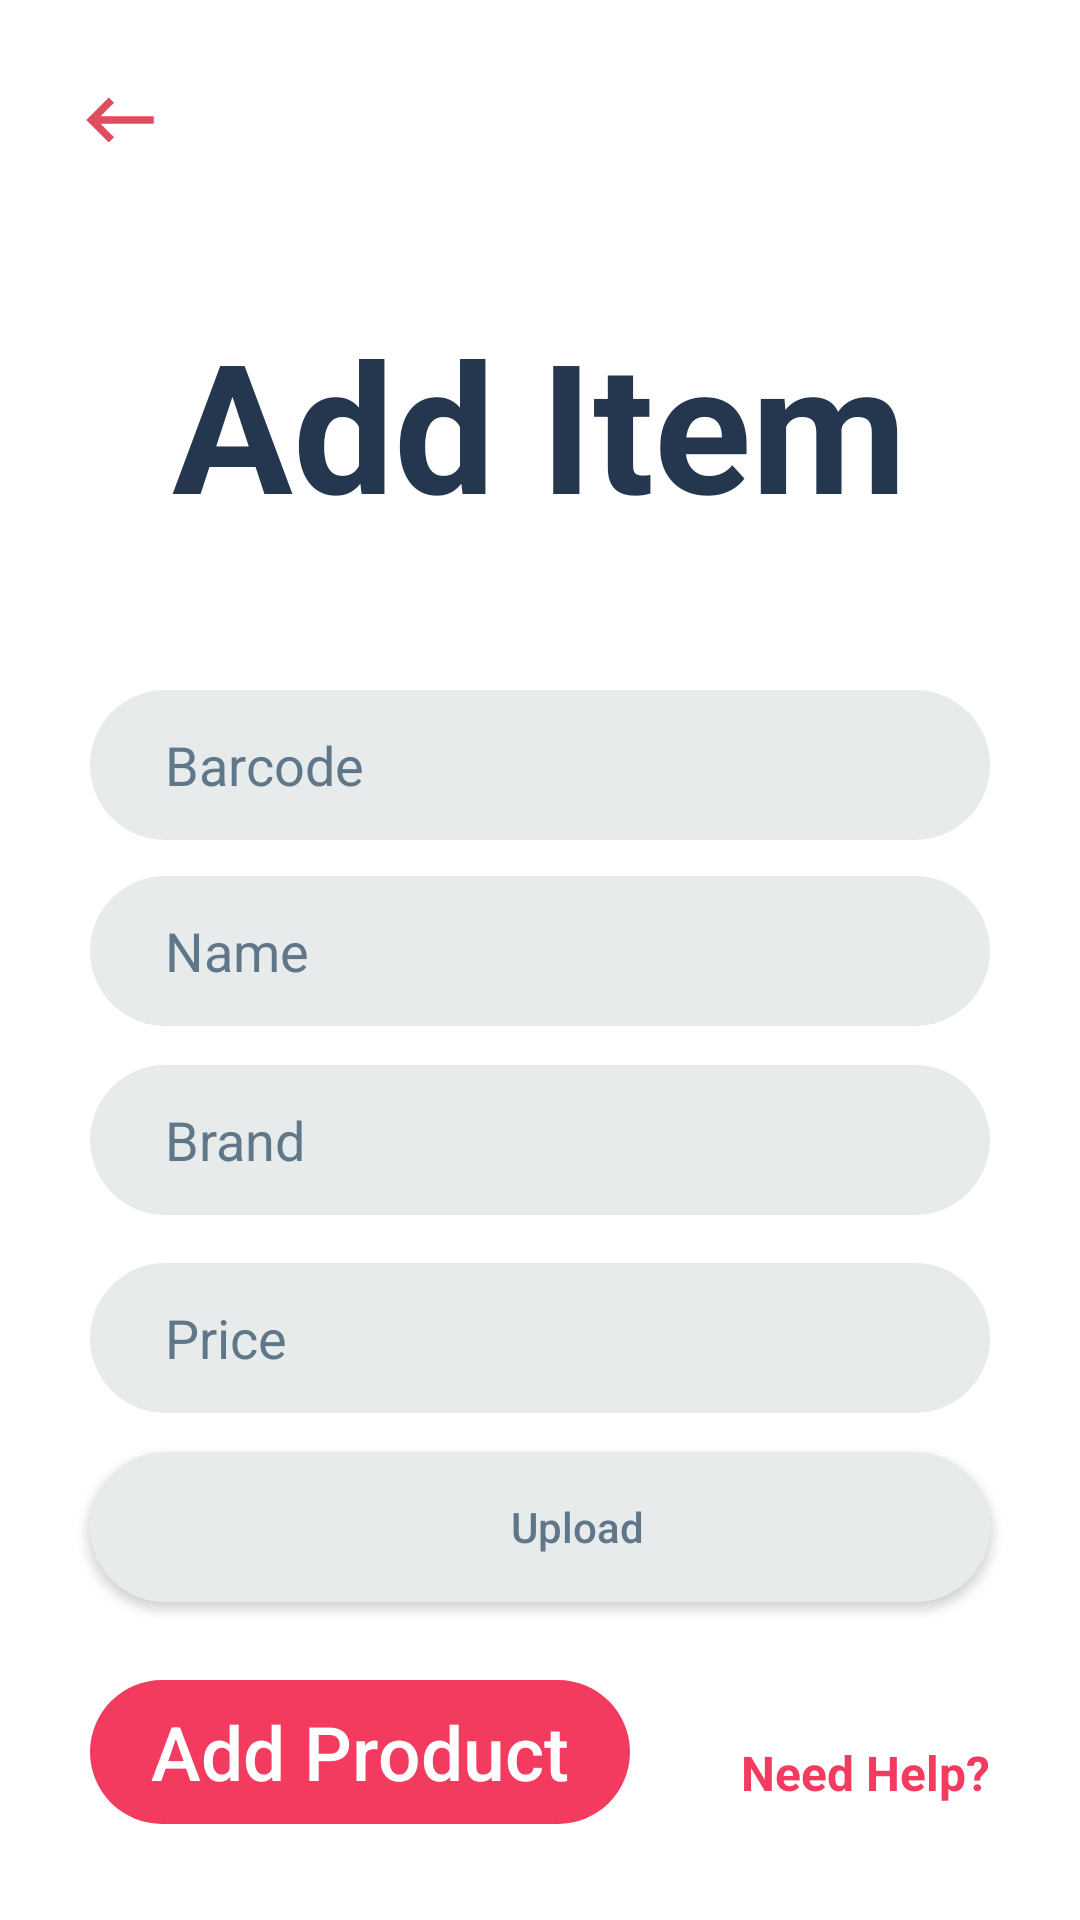

The Android layout XML behind this screen, and the referenced resources:
<!-- AndroidManifest.xml: application theme AppTheme -->
<!-- res/layout/activity_add_product.xml -->
<?xml version="1.0" encoding="utf-8"?>
<RelativeLayout xmlns:android="http://schemas.android.com/apk/res/android"
    xmlns:app="http://schemas.android.com/apk/res-auto"
    xmlns:tools="http://schemas.android.com/tools"
    android:layout_width="match_parent"
    android:layout_height="match_parent"
    tools:context=".AddProductActivity"
    android:background="@color/background_color">
    
    <ImageView
        android:id="@+id/backEntry"
        android:layout_width="30dp"
        android:layout_height="30dp"
        android:layout_alignParentLeft="true"
        android:layout_alignParentTop="true"
        android:layout_marginLeft="25dp"
        android:layout_marginTop="25dp"
        android:background="@drawable/ic_keyboard_backspace_black_24dp" />


    <RelativeLayout
        android:layout_width="300dp"
        android:layout_height="wrap_content"
        android:layout_alignParentTop="true"
        android:layout_centerHorizontal="true"
        android:layout_marginTop="560dp">

        <Button
            android:id="@+id/addProductBtn"
            android:layout_width="180dp"
            android:layout_height="wrap_content"
            android:background="@drawable/button"
            android:backgroundTint="@color/red"
            android:text="Add Product"
            android:textAllCaps="false"
            android:textColor="@color/text_white"
            android:textSize="25sp" />
        <TextView
            android:layout_width="wrap_content"
            android:layout_height="wrap_content"
            android:layout_alignParentRight="true"
            android:layout_marginTop="20dp"
            android:text="Need Help?"
            android:textColor="@color/red"
            android:textSize="16dp"
            android:textStyle="bold" />

    </RelativeLayout>

    <TextView
        android:layout_width="wrap_content"
        android:layout_height="wrap_content"
        android:layout_alignParentTop="true"
        android:layout_centerHorizontal="true"
        android:layout_marginTop="101dp"
        android:text="Add Item"
        android:textColor="@color/title_color"
        android:textSize="60sp"
        android:textStyle="bold" />


    <EditText
        android:id="@+id/productBarcode"
        android:layout_width="300dp"
        android:layout_height="50sp"
        android:layout_alignParentTop="true"
        android:layout_centerHorizontal="true"
        android:layout_marginTop="230dp"
        android:background="@drawable/input_field"
        android:ems="10"
        android:hint="Barcode"
        android:inputType="textPersonName"
        android:textColorHint="@color/gray" />

    <EditText
        android:id="@+id/productName"
        android:layout_width="300dp"
        android:layout_height="50sp"
        android:layout_alignParentTop="true"
        android:layout_centerHorizontal="true"
        android:layout_marginTop="292dp"
        android:background="@drawable/input_field"
        android:ems="10"
        android:hint="Name"
        android:inputType="textPersonName"
        android:textColorHint="@color/gray" />

    <EditText
        android:id="@+id/productBrand"
        android:layout_width="300dp"
        android:layout_height="50sp"
        android:layout_alignParentTop="true"
        android:layout_centerHorizontal="true"
        android:layout_marginTop="355dp"
        android:background="@drawable/input_field"
        android:ems="10"
        android:hint="Brand"
        android:inputType="textPersonName"
        android:textColorHint="@color/gray" />

    <Button
        android:id="@+id/productUpload"
        android:layout_width="300dp"
        android:layout_height="50sp"
        android:layout_alignParentTop="true"
        android:layout_centerHorizontal="true"
        android:layout_marginTop="484dp"
        android:background="@drawable/input_field"
        android:ems="10"
        android:hint="Upload"
        android:inputType="number"
        android:textColorHint="@color/gray"
        />

    <EditText
        android:id="@+id/productPrice"
        android:layout_width="300dp"
        android:layout_height="50sp"
        android:layout_alignParentTop="true"
        android:layout_centerHorizontal="true"
        android:layout_marginTop="421dp"
        android:background="@drawable/input_field"
        android:ems="10"
        android:hint="Price"
        android:inputType="textNoSuggestions"
        android:textColorHint="@color/gray" />


</RelativeLayout>
<!-- resources referenced by this layout -->
<resources>
  <color name="background_color">#fff</color>
  <color name="gray">#60778A</color>
  <color name="red">#f23b5f</color>
  <color name="text_white">#fff</color>
  <color name="title_color">#24374E</color>
  <!-- drawable button (drawable) -->
  <?xml version="1.0" encoding="utf-8"?>
  <shape xmlns:android="http://schemas.android.com/apk/res/android">
      <corners android:radius="50sp"/>
  
  </shape>
  <!-- drawable ic_keyboard_backspace_black_24dp (drawable) -->
  <vector android:height="24dp" android:tint="#DF4E5F"
      android:viewportHeight="24.0" android:viewportWidth="24.0"
      android:width="24dp" xmlns:android="http://schemas.android.com/apk/res/android">
      <path android:fillColor="#FF000000" android:pathData="M21,11H6.83l3.58,-3.59L9,6l-6,6 6,6 1.41,-1.41L6.83,13H21z"/>
  </vector>
  <!-- drawable input_field (drawable) -->
  <?xml version="1.0" encoding="utf-8"?>
  <shape xmlns:android="http://schemas.android.com/apk/res/android">
      <corners android:radius="50sp"/>
      <solid android:color="@color/light_gray"/>
      <padding android:left="25sp"/>
  </shape>
  <style name="AppTheme" parent="Theme.AppCompat.Light.NoActionBar">
          
          <item name="colorPrimary">@color/colorPrimary</item>
          <item name="colorPrimaryDark">@color/colorPrimaryDark</item>
          <item name="colorAccent">@color/colorAccent</item>
          <item name="windowNoTitle">true</item>
          <item name="windowActionBar">false</item>
      </style>
  <color name="light_gray">#e8ebec</color>
  <color name="colorPrimary">#24374E</color>
  <color name="colorPrimaryDark">#24374E</color>
  <color name="colorAccent">#d81b60</color>
</resources>
